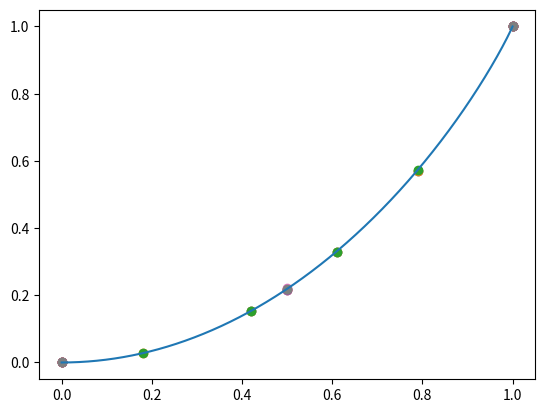

Reproduce this figure in Python.
import numpy as np

pi = np.pi
kf_to_rs = (9.*pi/4.)**(1./3.)


def spinf(z,pow):
    opz = np.minimum(2,np.maximum(0.0,1+z))
    omz = np.minimum(2,np.maximum(0.0,1-z))
    return (opz**pow + omz**pow)/2.0

def ts(rs,z):
    # kinetic energy per electron
    ts0 = 3./10.*(kf_to_rs/rs)**2
    ds = spinf(z,5./3.)
    return ts0*ds

def epsx(rs,z):
    # exchange energy per electron
    ex0 = -3./(4.*pi)*kf_to_rs/rs
    dx = spinf(z,4./3.)
    return ex0*dx

def ke_ex(rs,z):
    return ts(rs,z) + epsx(rs,z)

def get_ck_chi_enh():
    """
        Table I of C.A. Kukkonen and K. Chen,
        Phys. Rev. B 104, 195142 (2021),
        doi: 10.1103/PhysRevB.104.195142
    """
    rsl = np.array([1.,2.,3.,4.,5.])
    chi_chi0 = np.array([1.152,1.296,1.438,1.576,1.683])
    ucrt = np.array([2.e-3,6.e-3,9.e-3,9.e-3,1.5e-2])

    #kfl = kf_to_rs/rsl
    #ac = kfl**2/3.*(1./chi_chi0 - 1. + 1./(pi*kfl))
    return rsl, chi_chi0, ucrt
    #return rsl, ac, kfl**2/3./ucrt#

def get_CA_ec():

    etot_d = {
        0 : np.transpose((
            np.array([1.0,2.0,5.0,10.0,20.0,50.0,100.0]),
            np.array([1.174,0.0041,-0.1512,-0.10675,-0.06329,-0.02884,-0.015321]),
            np.array([1.e-3,4.e-4,1.e-4,5.e-5,3.e-5,1.e-5,5.e-6])
        )),
        1 : np.transpose((
            np.array([2.0,5.0,10.0,20.0,50.0,100.0]),
            np.array([0.2517,-0.1214,-0.1013,-0.06251,-0.02878,-0.015340]),
            np.array([6.e-4,2.e-4,1.e-4,3.e-5,2.e-5,5.e-6])
        ))
    }

    npts = 0
    for az in etot_d:
        etot_d[az][:,1] /= 2. # conversion from Rydberg
        etot_d[az][:,2] /= 2.

        etot_d[az][:,1]  -= ke_ex(etot_d[az][:,0],1.*az)
        npts += etot_d[az].shape[0]

    return etot_d, npts


def get_HM_QMC_dat():
    """
        Tables II-IV of Supplemental Material of
        M. Holzmann and S. Moroni, Phys. Rev. Lett. 124, 206404 (2020).
        doi: 10.1103/PhysRevLett.124.206404

        These are zero-variance extrapolated DMC values without SJ
    """

    etot_d = {
        70 : np.transpose(( \
            np.array([0., 0.42, 0.61, 0.79, 1.0]), \
            np.array([-21.37090, -21.36832, -21.36563,-21.36097, -21.34945]), \
            np.array([2.6e-4, 1.9e-4, 1.3e-4, 9.6e-4, 7.7e-4]) \
            )),
        100: np.transpose(( \
            np.array([0., 0.18, 0.42, 0.61, 0.79, 1.0]), \
            np.array([-15.38914, -15.38876, -15.38857, -15.38811, -15.38679, -15.38325]),\
            np.array([1.7e-4, 1.5e-4, 9.e-5, 2.1e-4, 9e-5, 3.e-5])
            )),
        120: np.transpose((\
            np.array([0., 0.18, 0.42, 0.61, 0.79, 1.0]), \
            np.array([-12.98786, -12.98758, -12.98760, -12.98748, -12.98663, -12.98470]), \
            np.array([2.7e-4, 1.2e-4, 5.e-5, 1.7e-4, 8.e-5, 7.e-5])
            ))
    }

    # conversion from mRy to Hartree
    conv_f = 5.e-4

    npts = 0
    ec_d = {}
    for rs in etot_d:
        etot_d[rs][:,1] *= conv_f
        etot_d[rs][:,2] *= conv_f
        npts += etot_d[rs].shape[0]

        ec_d[rs] = etot_d[rs].copy()
        etot_no_c = ke_ex(rs,ec_d[rs][:,0])
        ec_d[rs][:,1] -= etot_no_c

    return ec_d, npts

def get_AD_DMC_dat():

    """
        Data from Table IV of S. Azadi and N.D. Drummond,
        Phys. Rev. B 105, 245135 (2022),
        DOI: 10.1103/PhysRevB.105.245135
    """

    # first column is zeta, second is total energy in mHa, third is uncertainty in mHa
    etot_d = {
        30 : np.transpose((
            np.array([0.0, 0.5, 1.0]),
            -np.array([22.617,22.5862,22.4804]),
            np.array([8.e-3,5.e-4,6.e-4])
        )),
        40 : np.transpose((
            np.array([0.0, 0.5, 1.0]),
            -np.array([17.612,17.597,17.555]),
            np.array([4.e-3,2.e-3,2.e-3]),
        )),
        60 : np.transpose((
            np.array([0.0, 0.5, 1.0]),
            -np.array([12.254,12.2492,12.2413]),
            np.array([3.e-3,4.e-4,1.e-4])
        )),
        80 : np.transpose((
            np.array([0.0, 0.5, 1.0]),
            -np.array([9.4250,9.421,9.4242]),
            np.array([9.e-4,1.e-3,2.e-4])
        )),
        100 : np.transpose((
            np.array([0.0, 0.5, 1.0]),
            -np.array([7.6702,7.669976,7.6717]),
            np.array([4.e-4,7.e-6,9.e-4])
        ))
    }

    npts = 0
    for rs in etot_d:
        etot_d[rs][:,1] *= 1.e-3 # conversion from mHa to Hartree
        etot_d[rs][:,2] *= 1.e-3
        etot_d[rs][:,1] -= ke_ex(rs,etot_d[rs][:,0])
        npts += etot_d[rs].shape[0]

    return etot_d, npts

if __name__ == "__main__":

    import matplotlib.pyplot as plt

    hm_dat, nhm = get_HM_QMC_dat()
    ad_dat, nad = get_AD_DMC_dat()

    zl = np.linspace(0.,1.,2000)
    fz = ((1. + zl)**(4./3.) + (1. - zl)**(4./3.) - 2.)/(2.**(4./3.) - 2.)
    plt.plot(zl,fz)
    for adict in [hm_dat,ad_dat]:
        for ars in adict:
            fz = (adict[ars][:,1] - adict[ars][0,1])/(adict[ars][-1,1] - adict[ars][0,1])
            plt.scatter(adict[ars][:,0],fz)
    plt.show(); exit()

    # sanity check plot, should look like Fig. 3 of Holzmann and Moroni
    etot_d,_ = get_HM_QMC_dat()
    colors = ['purple','darkgreen','darkblue']
    for irs, rs in enumerate(etot_d):
        etot_d[rs][:,1] += ke_ex(rs,etot_d[rs][:,0])
        epol = rs**(3./2.)*(etot_d[rs][:,1] - etot_d[rs][0,1])*2.e3
        sclucrt =  rs**(3./2.)*etot_d[rs][:,2]*2.e3
        plt.errorbar(etot_d[rs][:,0],epol,yerr=sclucrt,color=colors[irs],\
            markersize=3,marker='o',linewidth=0,elinewidth=1.5,\
            label='$r_\\mathrm{s}='+'{:}$'.format(rs))
    #plt.xlim(0.,1.)
    plt.ylim(0.,15.)
    plt.show()
    plt.close()

    colors = ['r','b','g','darkblue','k']
    etot_d, _ = get_AD_DMC_dat()
    for irs, rs in enumerate(etot_d):
        plt.errorbar(etot_d[rs][:,0],etot_d[rs][:,1],yerr=etot_d[rs][:,2],\
            color=colors[irs],\
            markersize=3,marker='o',linewidth=0,elinewidth=1.5,\
            label='$r_\\mathrm{s}='+'{:}$'.format(rs))
    plt.ylim(-9.e-3,-2.e-3)
    plt.show()
